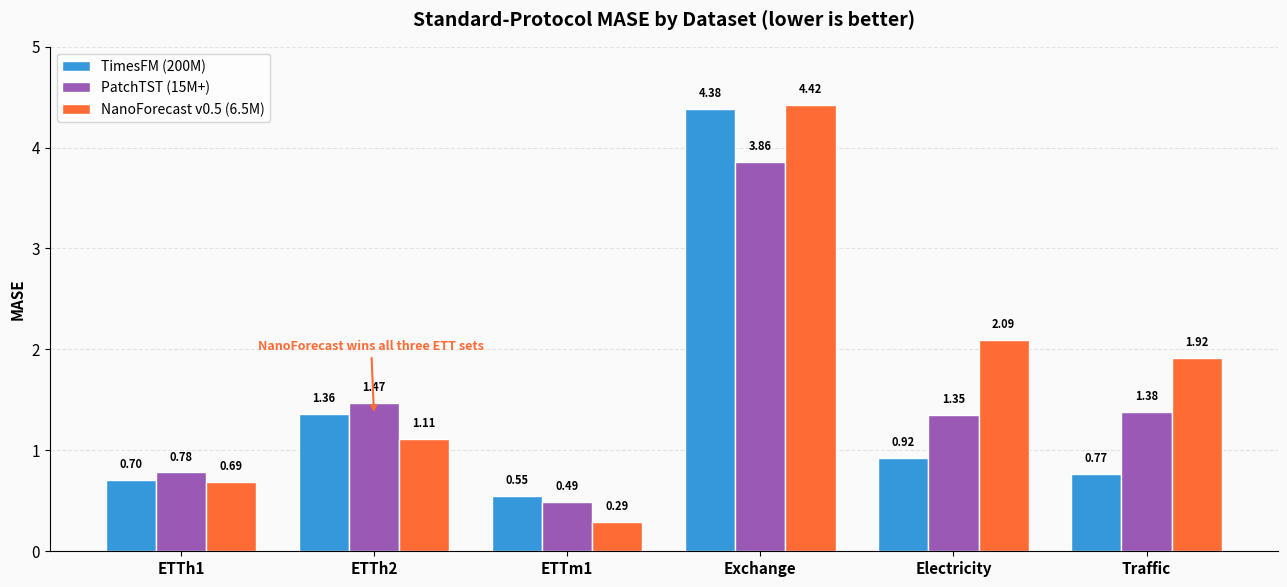

Source code (Python): (Note: this script raises an exception after producing the figure.)
"""Generate benchmark charts for NanoForecast v0.5.

Every number in these charts is a standard-protocol measurement
(H=48, C=512, non-overlapping test windows, seasonal-naive MASE scale,
all series; see benchmark_standard.py) produced by us under the identical
protocol for every model. No published-leaderboard numbers are mixed in.

Usage:
    python3 deploy/generate_benchmark_charts.py
"""
import json
import os
import sys

import matplotlib
import matplotlib.pyplot as plt
import numpy as np

matplotlib.rcParams.update({
    "font.family": "sans-serif",
    "font.size": 11,
    "axes.spines.top": False,
    "axes.spines.right": False,
    "figure.dpi": 150,
})

NF_COLOR = "#FF6B35"    # orange — NanoForecast
V03_COLOR = "#95A5A6"   # gray — v0.3
TFM_COLOR = "#3498DB"   # blue — TimesFM
PTST_COLOR = "#9B59B6"  # purple — PatchTST
BG_COLOR = "#FAFAFA"

DATASETS = ["ETTh1", "ETTh2", "ETTm1", "Exchange", "Electricity", "Traffic"]

# Standard-protocol MASE (benchmark_standard.py, fixed harness).
MASE_V05 = [0.685, 1.109, 0.289, 4.418, 2.093, 1.915]
MASE_V03 = [0.676, 1.357, 0.291, 12.847, 2.418, 2.102]
MASE_TFM = [0.705, 1.360, 0.545, 4.383, 0.923, 0.765]
MASE_PTST = [0.781, 1.467, 0.488, 3.861, 1.347, 1.379]

PARAMS = {"NanoForecast v0.5": 6.5, "PatchTST": 15, "TimesFM": 200}
EFFICIENCY = {"NanoForecast v0.5": 0.088, "PatchTST": 0.043, "TimesFM": 0.0035}


def _style_ax(ax, title, ylabel):
    fig = ax.figure
    fig.patch.set_facecolor(BG_COLOR)
    ax.set_facecolor(BG_COLOR)
    ax.set_ylabel(ylabel, fontweight="bold")
    ax.set_title(title, fontsize=14, fontweight="bold", pad=15)
    ax.grid(axis="y", linestyle="--", alpha=0.3)
    ax.set_axisbelow(True)


def chart_main_mase():
    """MASE by dataset, the three compared systems (paper Table 1)."""
    x = np.arange(len(DATASETS))
    width = 0.26
    fig, ax = plt.subplots(figsize=(13, 6))
    _style_ax(ax, "Standard-Protocol MASE by Dataset (lower is better)", "MASE")
    ax.bar(x - width, MASE_TFM, width, label="TimesFM (200M)", color=TFM_COLOR, edgecolor="white")
    ax.bar(x, MASE_PTST, width, label="PatchTST (15M+)", color=PTST_COLOR, edgecolor="white")
    ax.bar(x + width, MASE_V05, width, label="NanoForecast v0.5 (6.5M)", color=NF_COLOR, edgecolor="white")
    for xi, (a, b, c) in enumerate(zip(MASE_TFM, MASE_PTST, MASE_V05)):
        for xv, v in ((xi - width, a), (xi, b), (xi + width, c)):
            ax.text(xv, v + 0.12, f"{v:.2f}", ha="center", fontsize=8, fontweight="bold")
    ax.set_xticks(x)
    ax.set_xticklabels(DATASETS, fontweight="bold")
    ax.set_ylim(0, 5.0)
    ax.legend(fontsize=10, loc="upper left")
    ax.annotate("NanoForecast wins all three ETT sets",
                xy=(1, 1.35), xytext=(0.4, 2.0),
                arrowprops=dict(arrowstyle="->", color=NF_COLOR, lw=1.5),
                fontsize=9, color=NF_COLOR, fontweight="bold")
    plt.tight_layout()
    out = os.path.join(os.path.dirname(__file__), "benchmark_mase_standard.png")
    plt.savefig(out, dpi=150, bbox_inches="tight")
    plt.close()
    print("Saved:", out)


def chart_v03_vs_v05():
    """Pipeline-refinement ablation: released v0.3 vs v0.5 checkpoints."""
    x = np.arange(len(DATASETS))
    width = 0.34
    fig, ax = plt.subplots(figsize=(13, 6))
    _style_ax(ax, "Training-Pipeline Refinement: v0.3 vs v0.5 (same architecture)",
              "MASE (lower is better)")
    ax.bar(x - width / 2, MASE_V03, width, label="v0.3 (original pipeline)",
           color=V03_COLOR, edgecolor="white")
    ax.bar(x + width / 2, MASE_V05, width, label="v0.5 (three pipeline fixes)",
           color=NF_COLOR, edgecolor="white")
    for xi, (a, b) in enumerate(zip(MASE_V03, MASE_V05)):
        ax.text(xi - width / 2, a + 0.12, f"{a:.2f}", ha="center", fontsize=8, fontweight="bold")
        ax.text(xi + width / 2, b + 0.12, f"{b:.2f}", ha="center", fontsize=8, fontweight="bold")
        if b < a:
            ax.annotate("", xy=(xi + width / 2, b), xytext=(xi - width / 2, a),
                        arrowprops=dict(arrowstyle="-|>", color="#2ECC71", lw=1.5))
    ax.set_xticks(x)
    ax.set_xticklabels(DATASETS, fontweight="bold")
    ax.set_ylim(0, 14.0)
    ax.legend(fontsize=10, loc="upper left")
    ax.text(0.02, 0.92, "Overall MASE 3.282 → 1.752  (−46.6%)",
            transform=ax.transAxes, fontsize=11, fontweight="bold", color="#2ECC71")
    plt.tight_layout()
    out = os.path.join(os.path.dirname(__file__), "benchmark_v03_vs_v05.png")
    plt.savefig(out, dpi=150, bbox_inches="tight")
    plt.close()
    print("Saved:", out)


def chart_params():
    """Parameter count (log scale)."""
    names = list(PARAMS.keys())
    vals = list(PARAMS.values())
    colors = [NF_COLOR, PTST_COLOR, TFM_COLOR]
    fig, ax = plt.subplots(figsize=(10, 5))
    _style_ax(ax, "Parameter Count (log scale)", "Parameters (millions)")
    bars = ax.bar(names, vals, color=colors, edgecolor="white", width=0.55, log=True)
    for bar, v in zip(bars, vals):
        ax.text(bar.get_x() + bar.get_width() / 2, v * 1.15, f"{v}M",
                ha="center", fontsize=11, fontweight="bold")
    ax.set_ylim(1, 1000)
    plt.tight_layout()
    out = os.path.join(os.path.dirname(__file__), "benchmark_params.png")
    plt.savefig(out, dpi=150, bbox_inches="tight")
    plt.close()
    print("Saved:", out)


def chart_efficiency():
    """Efficiency ratio E = MASE^-1 / params (higher is better)."""
    names = list(EFFICIENCY.keys())
    vals = list(EFFICIENCY.values())
    colors = [NF_COLOR, PTST_COLOR, TFM_COLOR]
    fig, ax = plt.subplots(figsize=(10, 5))
    _style_ax(ax, "Parameter Efficiency  E = MASE$^{-1}$ / params (higher is better)",
              "Efficiency ratio")
    bars = ax.bar(names, vals, color=colors, edgecolor="white", width=0.55)
    for bar, v in zip(bars, vals):
        ax.text(bar.get_x() + bar.get_width() / 2, v + 0.001,
                f"{v:.3f}", ha="center", fontsize=11, fontweight="bold")
    ax.set_ylim(0, 0.10)
    ax.text(0.02, 0.85, "25× more parameter-efficient than TimesFM, 2× vs PatchTST",
            transform=ax.transAxes, fontsize=10, fontweight="bold", color="#2ECC71")
    plt.tight_layout()
    out = os.path.join(os.path.dirname(__file__), "benchmark_efficiency.png")
    plt.savefig(out, dpi=150, bbox_inches="tight")
    plt.close()
    print("Saved:", out)


if __name__ == "__main__":
    chart_main_mase()
    chart_v03_vs_v05()
    chart_params()
    chart_efficiency()
    print("\nAll charts generated.")
